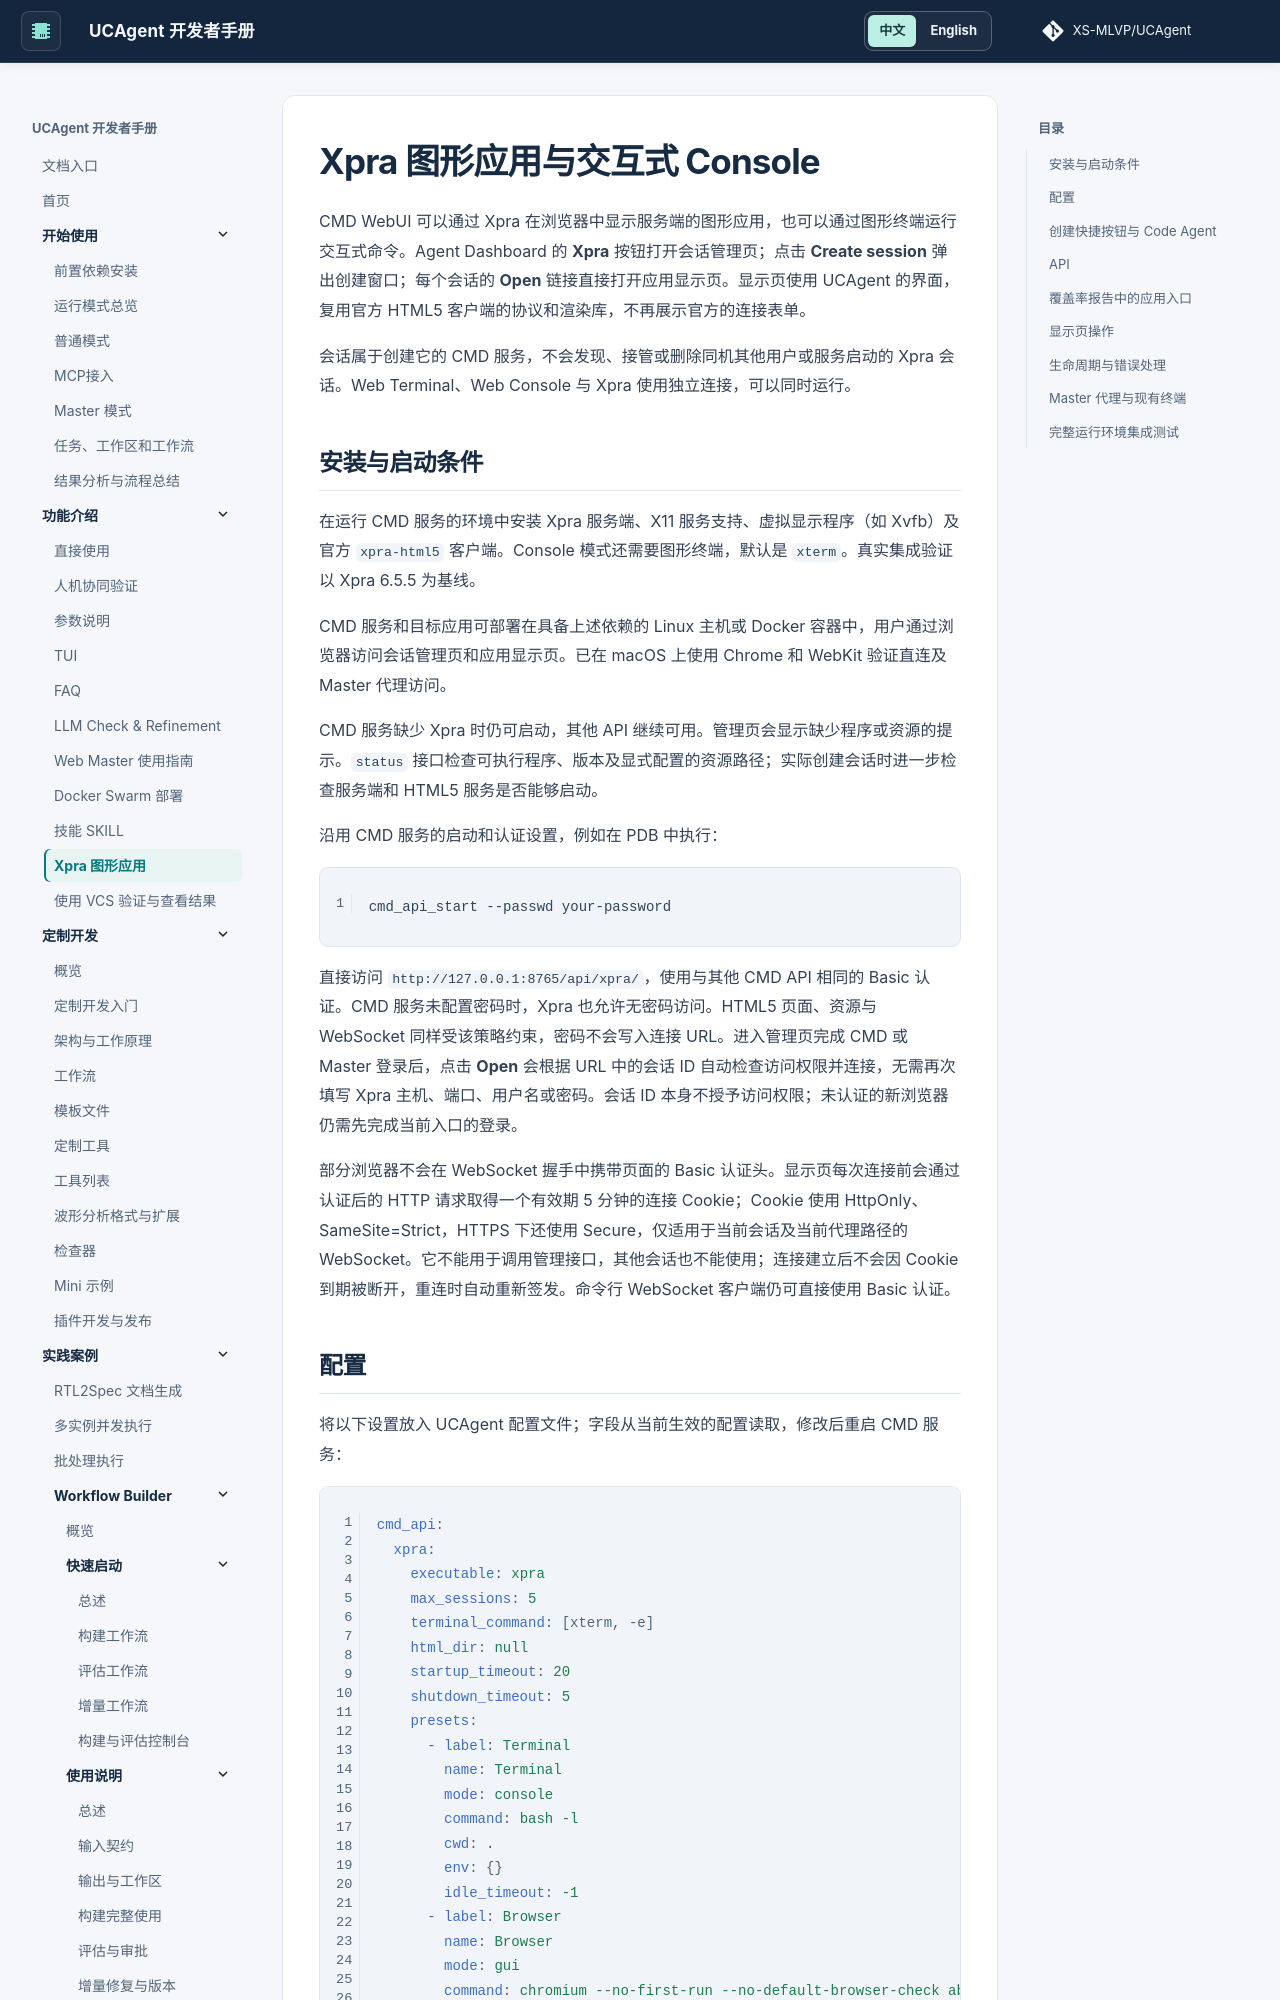

repository: XS-MLVP/UCAgent · page: content/02_usage/09_web_xpra/index.html · generator: mkdocs


# Xpra 图形应用与交互式 Console

CMD WebUI 可以通过 Xpra 在浏览器中显示服务端的图形应用，也可以通过图形终端运行交互式命令。Agent Dashboard 的 **Xpra** 按钮打开会话管理页；点击 **Create session** 弹出创建窗口；每个会话的 **Open** 链接直接打开应用显示页。显示页使用 UCAgent 的界面，复用官方 HTML5 客户端的协议和渲染库，不再展示官方的连接表单。

会话属于创建它的 CMD 服务，不会发现、接管或删除同机其他用户或服务启动的 Xpra 会话。Web Terminal、Web Console 与 Xpra 使用独立连接，可以同时运行。

## 安装与启动条件

在运行 CMD 服务的环境中安装 Xpra 服务端、X11 服务支持、虚拟显示程序（如 Xvfb）及官方 `xpra-html5` 客户端。Console 模式还需要图形终端，默认是 `xterm`。真实集成验证以 Xpra 6.5.5 为基线。

CMD 服务和目标应用可部署在具备上述依赖的 Linux 主机或 Docker 容器中，用户通过浏览器访问会话管理页和应用显示页。已在 macOS 上使用 Chrome 和 WebKit 验证直连及 Master 代理访问。

CMD 服务缺少 Xpra 时仍可启动，其他 API 继续可用。管理页会显示缺少程序或资源的提示。`status` 接口检查可执行程序、版本及显式配置的资源路径；实际创建会话时进一步检查服务端和 HTML5 服务是否能够启动。

沿用 CMD 服务的启动和认证设置，例如在 PDB 中执行：

```text
cmd_api_start --passwd your-password
```

直接访问 `http://127.0.0.1:8765/api/xpra/`，使用与其他 CMD API 相同的 Basic 认证。CMD 服务未配置密码时，Xpra 也允许无密码访问。HTML5 页面、资源与 WebSocket 同样受该策略约束，密码不会写入连接 URL。进入管理页完成 CMD 或 Master 登录后，点击 **Open** 会根据 URL 中的会话 ID 自动检查访问权限并连接，无需再次填写 Xpra 主机、端口、用户名或密码。会话 ID 本身不授予访问权限；未认证的新浏览器仍需先完成当前入口的登录。

部分浏览器不会在 WebSocket 握手中携带页面的 Basic 认证头。显示页每次连接前会通过认证后的 HTTP 请求取得一个有效期 5 分钟的连接 Cookie；Cookie 使用 HttpOnly、SameSite=Strict，HTTPS 下还使用 Secure，仅适用于当前会话及当前代理路径的 WebSocket。它不能用于调用管理接口，其他会话也不能使用；连接建立后不会因 Cookie 到期被断开，重连时自动重新签发。命令行 WebSocket 客户端仍可直接使用 Basic 认证。
